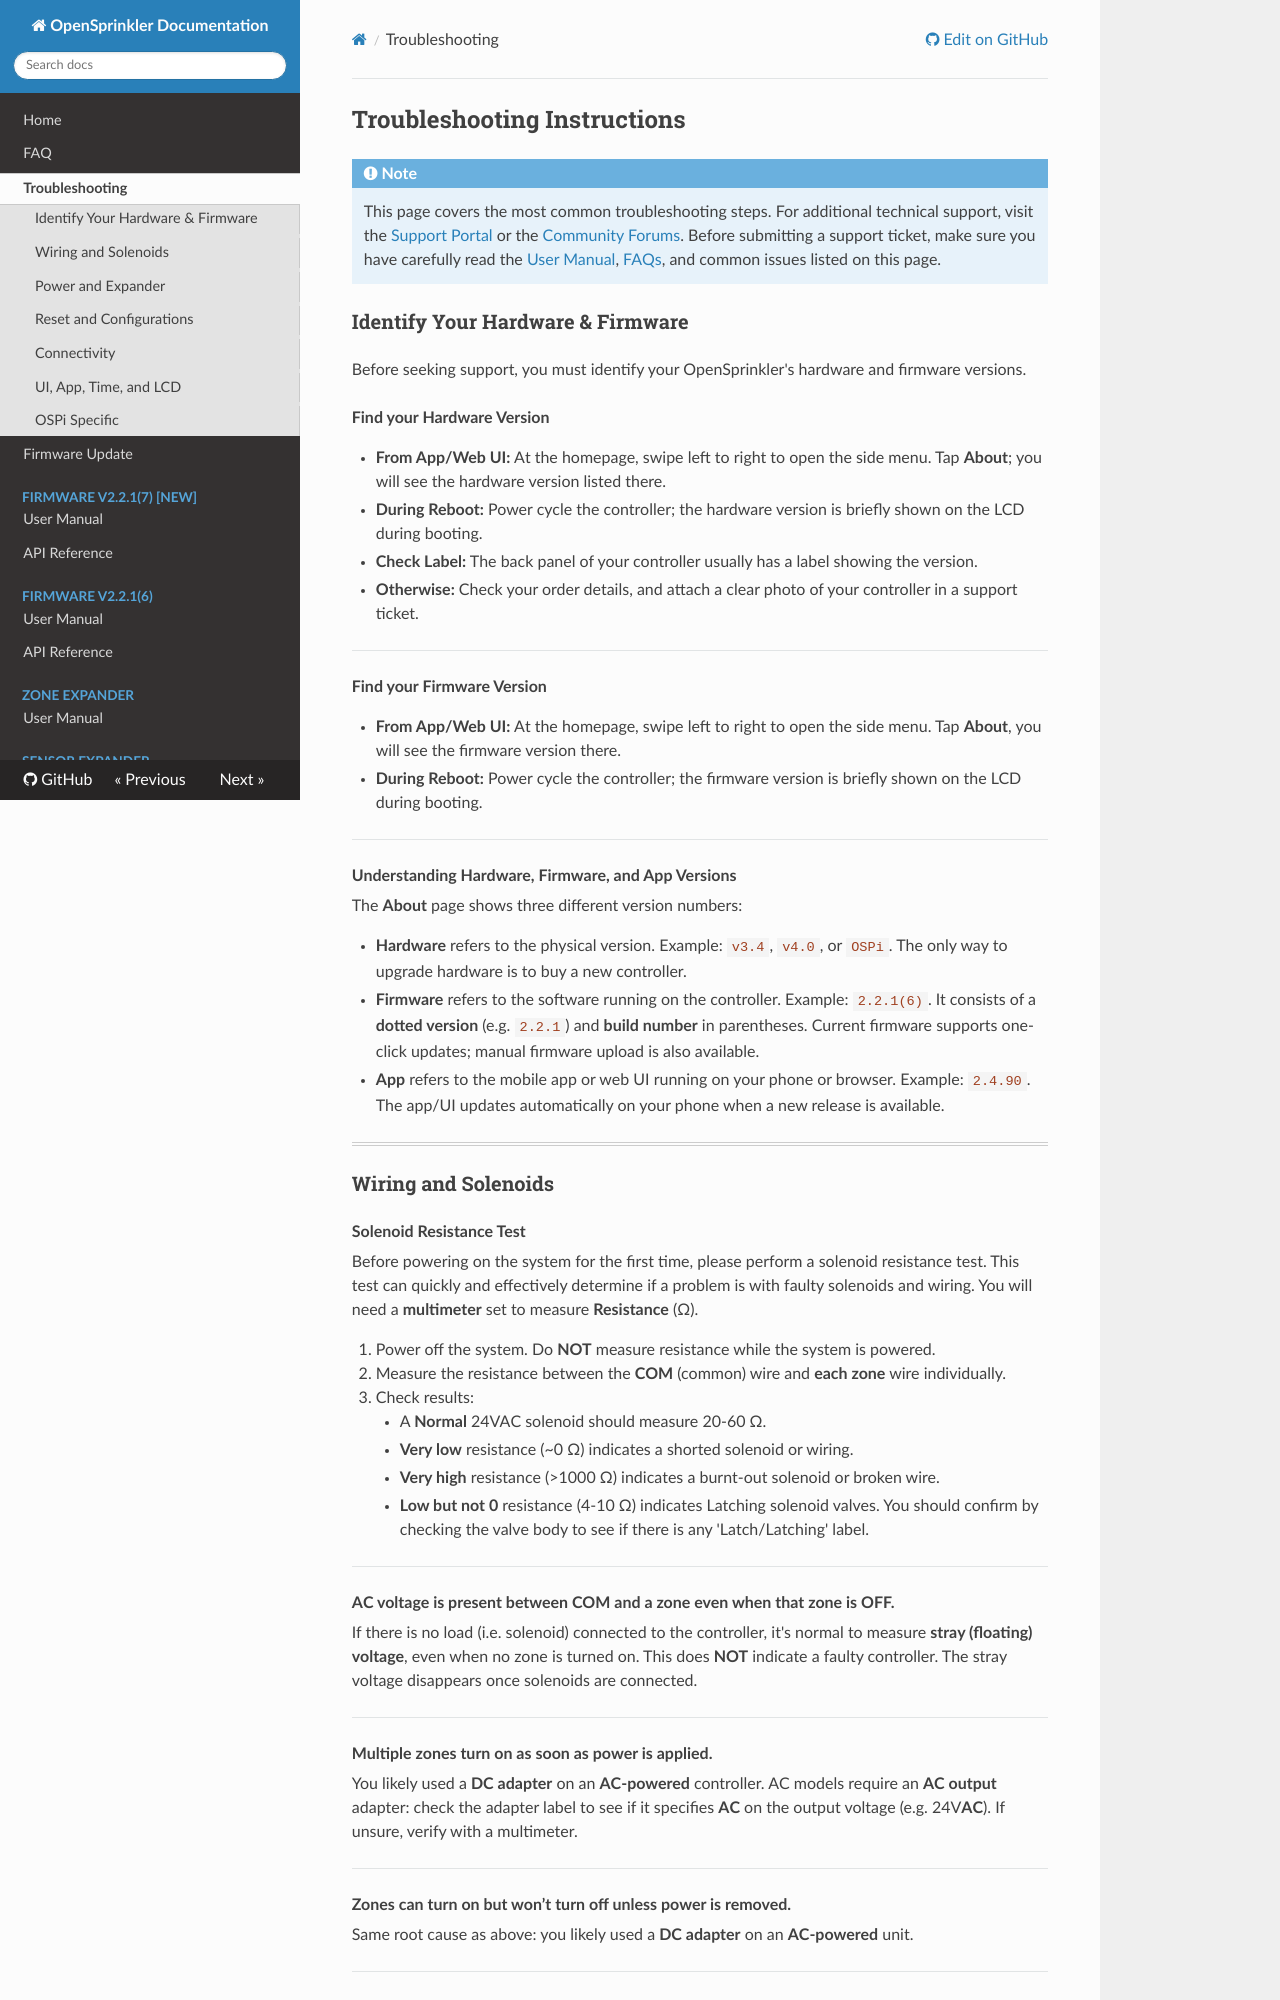

repository: OpenSprinkler/OpenSprinkler-Firmware · page: troubleshooting/index.html · generator: mkdocs

## Troubleshooting Instructions

!!! note
    This page covers the most common troubleshooting steps. For additional technical support, visit the [Support Portal](https://support.opensprinkler.com) or the [Community Forums](https://opensprinkler.com/forums/). Before submitting a support ticket, make sure you have carefully read the [User Manual](manual.md), [FAQs](faq.md), and common issues listed on this page.

### Identify Your Hardware & Firmware

Before seeking support, you must identify your OpenSprinkler's hardware and firmware versions.

**Find your Hardware Version**

* **From App/Web UI:** At the homepage, swipe left to right to open the side menu. Tap **About**; you will see the hardware version listed there.
* **During Reboot:** Power cycle the controller; the hardware version is briefly shown on the LCD during booting.
* **Check Label:** The back panel of your controller usually has a label showing the version.
* **Otherwise:** Check your order details, and attach a clear photo of your controller in a support ticket.

---

**Find your Firmware Version**

* **From App/Web UI:** At the homepage, swipe left to right to open the side menu. Tap **About**, you will see the firmware version there.
* **During Reboot:** Power cycle the controller; the firmware version is briefly shown on the LCD during booting.

---

**Understanding Hardware, Firmware, and App Versions**
<span class="vsp1"></span>
The **About** page shows three different version numbers:

* **Hardware** refers to the physical version. Example: `v3.4`, `v4.0`, or `OSPi`. The only way to upgrade hardware is to buy a new controller.
* **Firmware** refers to the software running on the controller. Example: `2.2.1(6)`. It consists of a **dotted version** (e.g. `2.2.1`) and **build number** in parentheses. Current firmware supports one-click updates; manual firmware upload is also available.
* **App** refers to the mobile app or web UI running on your phone or browser. Example: `2.4.90`. The app/UI updates automatically on your phone when a new release is available.

<hr class="double">
